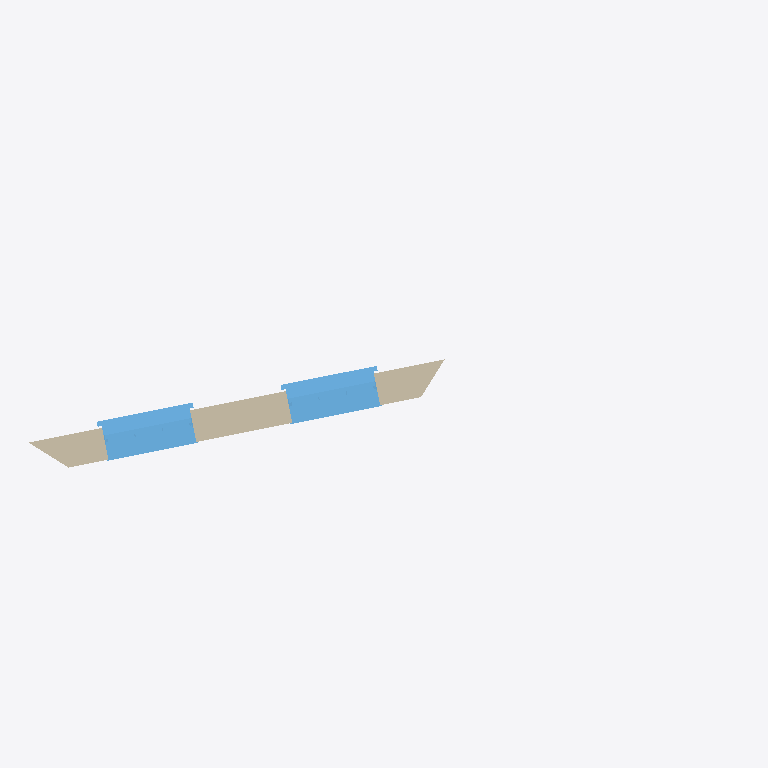
Plan cut of the same IFC building model at storey '00 0' (level 0.00 m, cut at 1.40 m), seen from above with north up, elements coloured by IFC class (only those large enough to see are counted): 2 windows (light blue), 1 wall (beige). Cut surfaces are drawn darker.
Extent 7.2 m × 1.7 m × 5.5 m (x, y, z). Storeys (3): 00 0 at 0.00 m; 00 1 at 2.70 m; 00 2 at 5.55 m. Elements (5): 3 IfcWindow, 2 IfcWall.

HEADER;
FILE_DESCRIPTION(('ViewDefinition[DesignTransferView]'),'2;1');
FILE_NAME('best.dom.ifc','2024-06-02T10:45:06+01:00',('bruno'),(''),'IfcOpenShell 0.7.0','BlenderBIM 0.0.999999','');
FILE_SCHEMA(('IFC4'));
ENDSEC;
DATA;
#14=IFCPROJECT('0mza4OYxLk7ezStFadEzHQ',$,'Molior Project','',$,'','',(#3,#4),#13);
#16=IFCSITE('0oJyGlkXUyz25LMcPR3vjw',$,'Site 00','',$,#15,$,$,.ELEMENT.,$,$,$,$,$);
#18=IFCBUILDING('0yf02AnDPhzhByGzqejxUw',$,'Building 00','',$,#17,$,$,.ELEMENT.,$,$,$);
#22=IFCBUILDINGSTOREY('0vN0ibE4tM604hioQqdvQw',$,'00 0','',$,#21,$,$,.ELEMENT.,0.0);
#8374=IFCBUILDINGSTOREY('0vf1w07LqS90hXJ05NJ1GQ',$,'00 1','',$,#8373,$,$,.ELEMENT.,2.7);
#14067=IFCBUILDINGSTOREY('0buv9p61nx22ba7Nc6ytqQ',$,'00 2','',$,#14066,$,$,.ELEMENT.,5.55);
#2359=IFCWALL('01SeuIIkzjxwUSn50FAvjQ',$,'exterior','','',#15931,#2353,$,$);
#5494=IFCWINDOW('0xiBW0VM03X0ZIAfdVB0gw',$,'kitchen street window',$,$,#5488,#5493,$,1.445,0.91,$,$,$);
#5466=IFCWINDOW('0aEKU5HK98kvnmFHQU9J4w',$,'kitchen street window',$,$,#5460,#5465,$,1.445,0.91,$,$,$);
ENDSEC;
